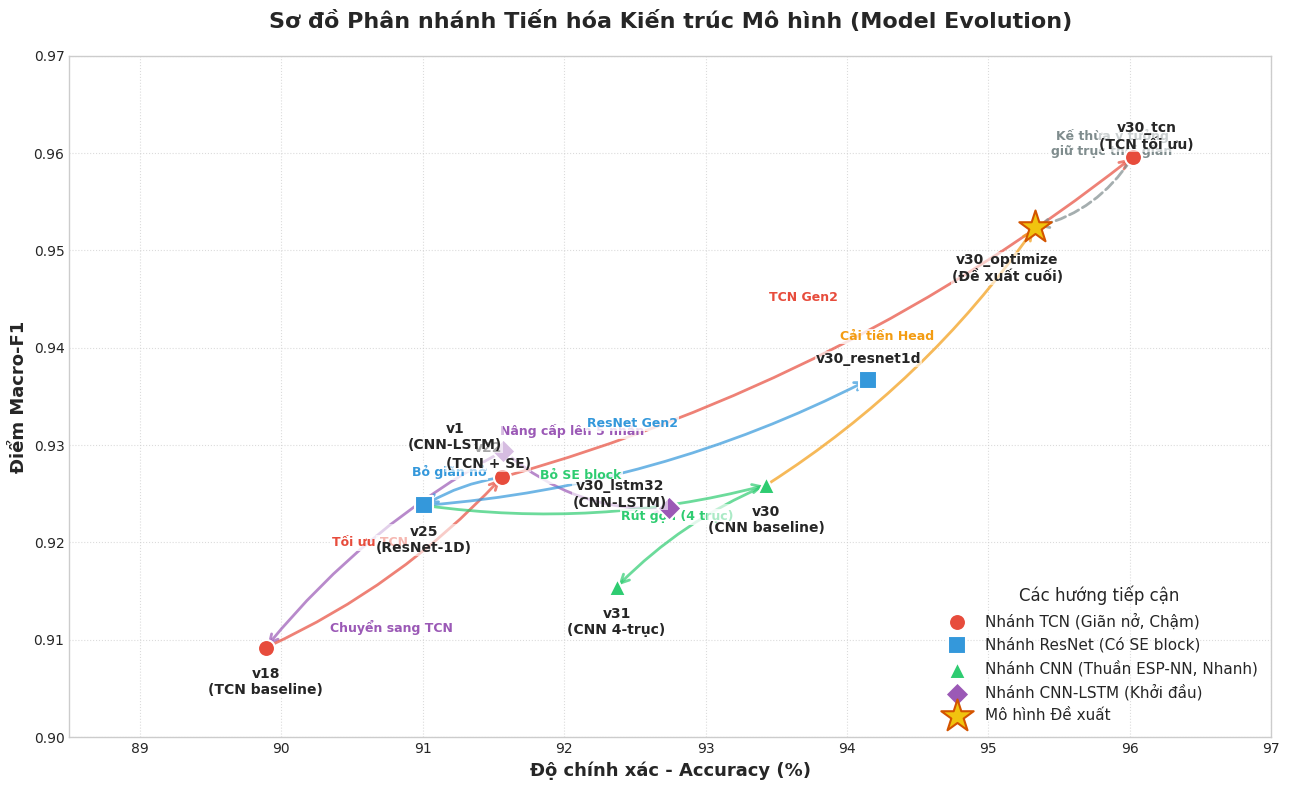

The script that saved this image:
import matplotlib.pyplot as plt
import numpy as np
import matplotlib.patches as patches
import matplotlib

# Use a non-interactive backend
matplotlib.use('Agg')

# Set plotting style
plt.style.use('seaborn-v0_8-whitegrid')
plt.rcParams['font.family'] = 'sans-serif'
plt.rcParams['font.sans-serif'] = ['Arial', 'DejaVu Sans', 'Liberation Sans']

# Data definition
nodes = {
    # TCN Group
    'v18': {'acc': 89.89, 'f1': 0.9092, 'label': 'v18\n(TCN baseline)', 'group': 'tcn', 'offset': (0, -25)},
    'v22': {'acc': 91.56, 'f1': 0.9267, 'label': 'v22\n(TCN + SE)', 'group': 'tcn', 'offset': (-10, 15)},
    'v30_tcn': {'acc': 96.02, 'f1': 0.9596, 'label': 'v30_tcn\n(TCN tối ưu)', 'group': 'tcn', 'offset': (10, 15)},
    
    # ResNet Group
    'v25': {'acc': 91.01, 'f1': 0.9238, 'label': 'v25\n(ResNet-1D)', 'group': 'resnet', 'offset': (0, -25)},
    'v30_resnet': {'acc': 94.15, 'f1': 0.9367, 'label': 'v30_resnet1d', 'group': 'resnet', 'offset': (0, 15)},
    
    # CNN Group
    'v30': {'acc': 93.43, 'f1': 0.9259, 'label': 'v30\n(CNN baseline)', 'group': 'cnn', 'offset': (0, -25)},
    'v31': {'acc': 92.37, 'f1': 0.9154, 'label': 'v31\n(CNN 4-trục)', 'group': 'cnn', 'offset': (0, -25)},
    
    # CNN-LSTM Group
    'v1': {'acc': 91.57, 'f1': 0.9294, 'label': 'v1\n(CNN-LSTM)', 'group': 'cnn_lstm', 'offset': (-35, 10)},
    'v30_lstm32': {'acc': 92.74, 'f1': 0.9235, 'label': 'v30_lstm32\n(CNN-LSTM)', 'group': 'cnn_lstm', 'offset': (-35, 10)},
    
    # Proposed
    'v30_opt': {'acc': 95.33, 'f1': 0.9524, 'label': 'v30_optimize\n(Đề xuất cuối)', 'group': 'opt', 'offset': (-20, -30)}
}

# Group styling
groups = {
    'tcn': {'color': '#e74c3c', 'marker': 'o', 'label': 'Nhánh TCN (Giãn nở, Chậm)'},
    'resnet': {'color': '#3498db', 'marker': 's', 'label': 'Nhánh ResNet (Có SE block)'},
    'cnn': {'color': '#2ecc71', 'marker': '^', 'label': 'Nhánh CNN (Thuần ESP-NN, Nhanh)'},
    'cnn_lstm': {'color': '#9b59b6', 'marker': 'D', 'label': 'Nhánh CNN-LSTM (Khởi đầu)'},
    'opt': {'color': '#f1c40f', 'marker': '*', 'label': 'Mô hình Đề xuất', 'size': 600, 'edgecolor': '#d35400'}
}

edges = [
    # CNN-LSTM evolution
    ('v1', 'v18', 'solid', '#9b59b6', 'Chuyển sang TCN'),
    ('v1', 'v30_lstm32', 'solid', '#9b59b6', 'Nâng cấp lên 5 nhãn'),
    
    # TCN evolution
    ('v18', 'v22', 'solid', '#e74c3c', 'Tối ưu TCN'),
    ('v22', 'v30_tcn', 'solid', '#e74c3c', 'TCN Gen2'),
    
    # ResNet branch out
    ('v22', 'v25', 'solid', '#3498db', 'Bỏ giãn nở'),
    ('v25', 'v30_resnet', 'solid', '#3498db', 'ResNet Gen2'),
    
    # CNN branch out
    ('v25', 'v30', 'solid', '#2ecc71', 'Bỏ SE block'),
    ('v30', 'v31', 'solid', '#2ecc71', 'Rút gọn (4 trục)'),
    
    # Opt branch
    ('v30', 'v30_opt', 'solid', '#f39c12', 'Cải tiến Head'),
    
    # Inspiration/Knowledge distillation
    ('v30_tcn', 'v30_opt', 'dashed', '#7f8c8d', 'Kế thừa ý tưởng\ngiữ trục thời gian')
]

fig, ax = plt.subplots(figsize=(13, 8))

# Draw edges
for u, v, style, color, text in edges:
    x1, y1 = nodes[u]['acc'], nodes[u]['f1']
    x2, y2 = nodes[v]['acc'], nodes[v]['f1']
    
    # Adjust curvature based on edge to prevent overlap
    rad = 0.1
    if style == 'dashed':
        rad = -0.2
    if u == 'v1' and v == 'v30_lstm32':
        rad = 0.2
    
    arrow = patches.FancyArrowPatch((x1, y1), (x2, y2),
                                    connectionstyle=f"arc3,rad={rad}",
                                    color=color,
                                    linestyle=style,
                                    linewidth=2,
                                    arrowstyle="->",
                                    mutation_scale=15,
                                    alpha=0.7)
    ax.add_patch(arrow)
    
    # Add text to arrow
    if text:
        cx = (x1 + x2) / 2
        cy = (y1 + y2) / 2
        
        # Adjust text position for specific arrows
        if style == 'dashed':
            cx += 0.2
            cy += 0.005
        elif u == 'v1' and v == 'v18':
            cx += 0.05
            cy -= 0.008
        elif u == 'v1' and v == 'v30_lstm32':
            cx -= 0.1
            cy += 0.005
        else:
            cx -= 0.1
            cy += 0.002
            
        ax.text(cx, cy, text, color=color, fontsize=9, fontweight='bold',
                ha='center', va='center', bbox=dict(facecolor='white', alpha=0.8, edgecolor='none', pad=1))

# Draw nodes
plotted_groups = set()
for key, node in nodes.items():
    grp = groups[node['group']]
    size = grp.get('size', 150)
    edgecolor = grp.get('edgecolor', 'white')
    
    # Only label the group once for the legend
    lbl = grp['label'] if node['group'] not in plotted_groups else ""
    plotted_groups.add(node['group'])
    
    ax.scatter(node['acc'], node['f1'], 
               color=grp['color'], marker=grp['marker'], 
               s=size, edgecolor=edgecolor, linewidth=1.5, zorder=5, label=lbl)
    
    # Label the node
    ax.annotate(node['label'], 
                xy=(node['acc'], node['f1']), 
                xytext=node['offset'], 
                textcoords='offset points', 
                ha='center', va='center', 
                fontsize=10, fontweight='bold', zorder=10,
                bbox=dict(facecolor='white', alpha=0.6, edgecolor='none', pad=0.5))

# Formatting
ax.set_title('Sơ đồ Phân nhánh Tiến hóa Kiến trúc Mô hình (Model Evolution)', fontsize=16, fontweight='bold', pad=20)
ax.set_xlabel('Độ chính xác - Accuracy (%)', fontsize=13, fontweight='bold')
ax.set_ylabel('Điểm Macro-F1', fontsize=13, fontweight='bold')

ax.set_xlim(88.5, 97)
ax.set_ylim(0.90, 0.97)

# Legend
ax.legend(loc='lower right', framealpha=0.9, fontsize=11, title="Các hướng tiếp cận", title_fontsize=12)

plt.grid(True, linestyle=':', alpha=0.7)
plt.tight_layout()

# Save the figure
output_path = r'd:\datn\report\Do_an_tot_nghiep_Vu_Manh_Hung\Hinhve\model_evolution.png'
plt.savefig(output_path, dpi=300, bbox_inches='tight')
print(f"Saved evolution network chart to {output_path}")
